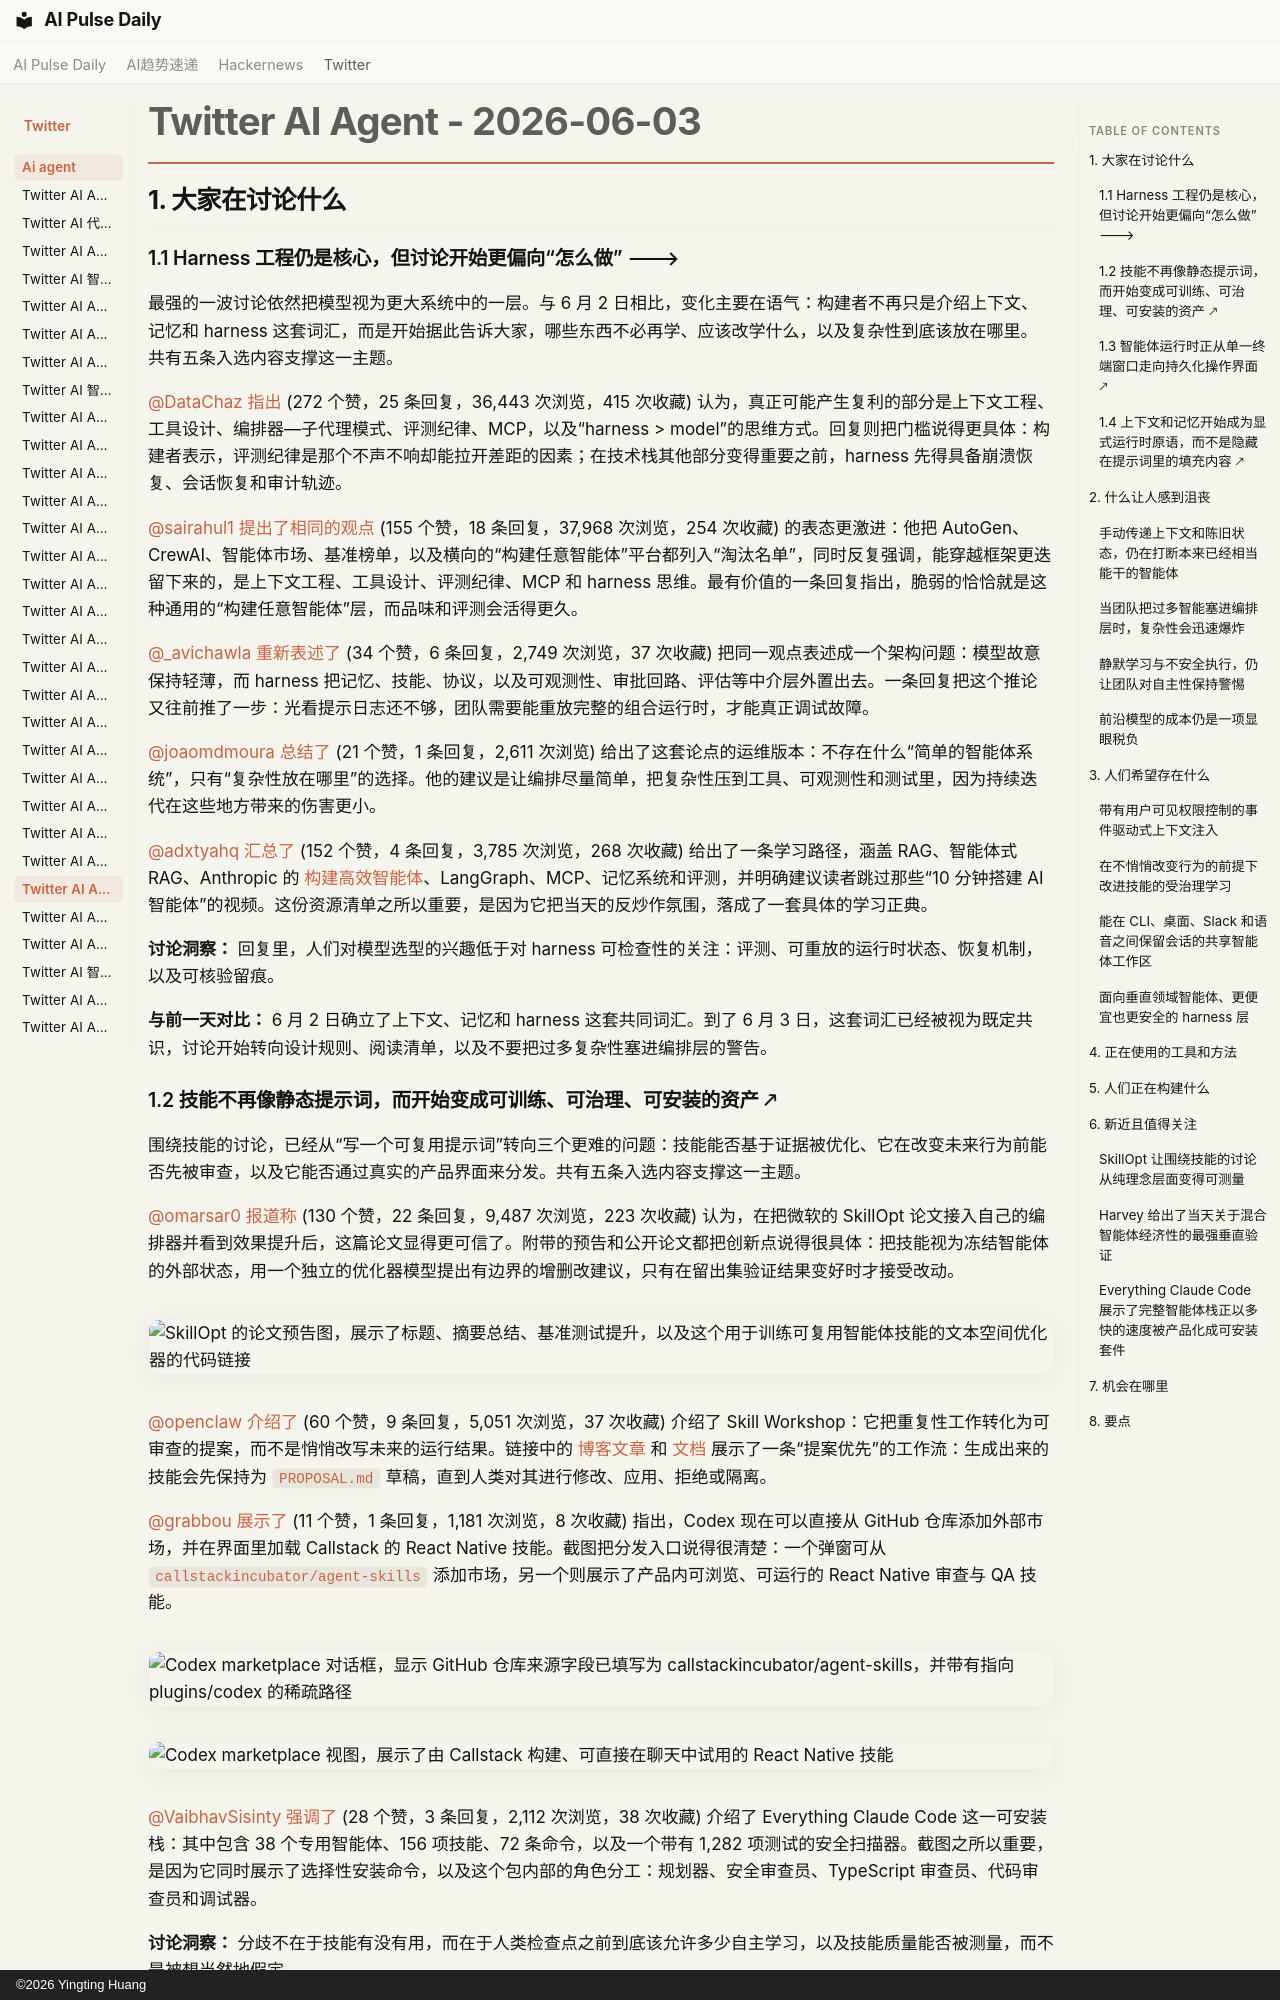

repository: vibewatch/vibewatch.github.io · page: twitter/ai-agent/2026-06-03.zh/index.html · generator: mkdocs · copyright: ©2026 Yingting Huang

# Twitter AI Agent - 2026-06-03

## 1. 大家在讨论什么

### 1.1 Harness 工程仍是核心，但讨论开始更偏向“怎么做” 🡒

最强的一波讨论依然把模型视为更大系统中的一层。与 6 月 2 日相比，变化主要在语气：构建者不再只是介绍上下文、记忆和 harness 这套词汇，而是开始据此告诉大家，哪些东西不必再学、应该改学什么，以及复杂性到底该放在哪里。共有五条入选内容支撑这一主题。

[@DataChaz](https://x.com/DataChaz) [指出](https://x.com/DataChaz/status/2061825344110199178) (272 个赞，25 条回复，36,443 次浏览，415 次收藏) 认为，真正可能产生复利的部分是上下文工程、工具设计、编排器—子代理模式、评测纪律、MCP，以及“harness > model”的思维方式。回复则把门槛说得更具体：构建者表示，评测纪律是那个不声不响却能拉开差距的因素；在技术栈其他部分变得重要之前，harness 先得具备崩溃恢复、会话恢复和审计轨迹。

[@sairahul1](https://x.com/sairahul1) [提出了相同的观点](https://x.com/sairahul1/status/2062177077575717306) (155 个赞，18 条回复，37,968 次浏览，254 次收藏) 的表态更激进：他把 AutoGen、CrewAI、智能体市场、基准榜单，以及横向的“构建任意智能体”平台都列入“淘汰名单”，同时反复强调，能穿越框架更迭留下来的，是上下文工程、工具设计、评测纪律、MCP 和 harness 思维。最有价值的一条回复指出，脆弱的恰恰就是这种通用的“构建任意智能体”层，而品味和评测会活得更久。

[@_avichawla](https://x.com/_avichawla) [重新表述了](https://x.com/_avichawla/status/2062082282878627946) (34 个赞，6 条回复，2,749 次浏览，37 次收藏) 把同一观点表述成一个架构问题：模型故意保持轻薄，而 harness 把记忆、技能、协议，以及可观测性、审批回路、评估等中介层外置出去。一条回复把这个推论又往前推了一步：光看提示日志还不够，团队需要能重放完整的组合运行时，才能真正调试故障。

[@joaomdmoura](https://x.com/joaomdmoura) [总结了](https://x.com/joaomdmoura/status/2062202672988717346) (21 个赞，1 条回复，2,611 次浏览) 给出了这套论点的运维版本：不存在什么“简单的智能体系统”，只有“复杂性放在哪里”的选择。他的建议是让编排尽量简单，把复杂性压到工具、可观测性和测试里，因为持续迭代在这些地方带来的伤害更小。

[@adxtyahq](https://x.com/adxtyahq) [汇总了](https://x.com/adxtyahq/status/2062090077296283932) (152 个赞，4 条回复，3,785 次浏览，268 次收藏) 给出了一条学习路径，涵盖 RAG、智能体式 RAG、Anthropic 的 [构建高效智能体](https://www.anthropic.com/research/building-effective-agents)、LangGraph、MCP、记忆系统和评测，并明确建议读者跳过那些“10 分钟搭建 AI 智能体”的视频。这份资源清单之所以重要，是因为它把当天的反炒作氛围，落成了一套具体的学习正典。

**讨论洞察：** 回复里，人们对模型选型的兴趣低于对 harness 可检查性的关注：评测、可重放的运行时状态、恢复机制，以及可核验留痕。

**与前一天对比：** 6 月 2 日确立了上下文、记忆和 harness 这套共同词汇。到了 6 月 3 日，这套词汇已经被视为既定共识，讨论开始转向设计规则、阅读清单，以及不要把过多复杂性塞进编排层的警告。

### 1.2 技能不再像静态提示词，而开始变成可训练、可治理、可安装的资产 🡕

围绕技能的讨论，已经从“写一个可复用提示词”转向三个更难的问题：技能能否基于证据被优化、它在改变未来行为前能否先被审查，以及它能否通过真实的产品界面来分发。共有五条入选内容支撑这一主题。

[@omarsar0](https://x.com/omarsar0) [报道称](https://x.com/omarsar0/status/2062204469538881988) (130 个赞，22 条回复，9,487 次浏览，223 次收藏) 认为，在把微软的 SkillOpt 论文接入自己的编排器并看到效果提升后，这篇论文显得更可信了。附带的预告和公开论文都把创新点说得很具体：把技能视为冻结智能体的外部状态，用一个独立的优化器模型提出有边界的增删改建议，只有在留出集验证结果变好时才接受改动。

![SkillOpt 的论文预告图，展示了标题、摘要总结、基准测试提升，以及这个用于训练可复用智能体技能的文本空间优化器的代码链接](https://pbs.twimg.com/media/HJ5oCwBWEAAhdX1.png)

[@openclaw](https://x.com/openclaw) [介绍了](https://x.com/openclaw/status/2062291555734696268) (60 个赞，9 条回复，5,051 次浏览，37 次收藏) 介绍了 Skill Workshop：它把重复性工作转化为可审查的提案，而不是悄悄改写未来的运行结果。链接中的 [博客文章](https://openclaw.ai/blog/openclaw-agent-skill-workshop) 和 [文档](https://docs.openclaw.ai/tools/skill-workshop) 展示了一条“提案优先”的工作流：生成出来的技能会先保持为 `PROPOSAL.md` 草稿，直到人类对其进行修改、应用、拒绝或隔离。

[@grabbou](https://x.com/grabbou) [展示了](https://x.com/grabbou/status/2061905515395903915) (11 个赞，1 条回复，1,181 次浏览，8 次收藏) 指出，Codex 现在可以直接从 GitHub 仓库添加外部市场，并在界面里加载 Callstack 的 React Native 技能。截图把分发入口说得很清楚：一个弹窗可从 `callstackincubator/agent-skills` 添加市场，另一个则展示了产品内可浏览、可运行的 React Native 审查与 QA 技能。

![Codex marketplace 对话框，显示 GitHub 仓库来源字段已填写为 callstackincubator/agent-skills，并带有指向 plugins/codex 的稀疏路径](https://pbs.twimg.com/media/HJ1cAfqWMAAQndx.jpg)

![Codex marketplace 视图，展示了由 Callstack 构建、可直接在聊天中试用的 React Native 技能](https://pbs.twimg.com/media/HJ1cEEqXYAAu9g4.jpg)

[@VaibhavSisinty](https://x.com/VaibhavSisinty) [强调了](https://x.com/VaibhavSisinty/status/2062149828705190306) (28 个赞，3 条回复，2,112 次浏览，38 次收藏) 介绍了 Everything Claude Code 这一可安装栈：其中包含 38 个专用智能体、156 项技能、72 条命令，以及一个带有 1,282 项测试的安全扫描器。截图之所以重要，是因为它同时展示了选择性安装命令，以及这个包内部的角色分工：规划器、安全审查员、TypeScript 审查员、代码审查员和调试器。

**讨论洞察：** 分歧不在于技能有没有用，而在于人类检查点之前到底该允许多少自主学习，以及技能质量能否被测量，而不是被想当然地假定。

**与前一天对比：** 6 月 2 日强调的是技能仓库、安装命令和递归式技能改进。到了 6 月 3 日，讨论新增了基于基准的优化、提案闸门、基于仓库的市场，以及可选择安装的完整栈。
